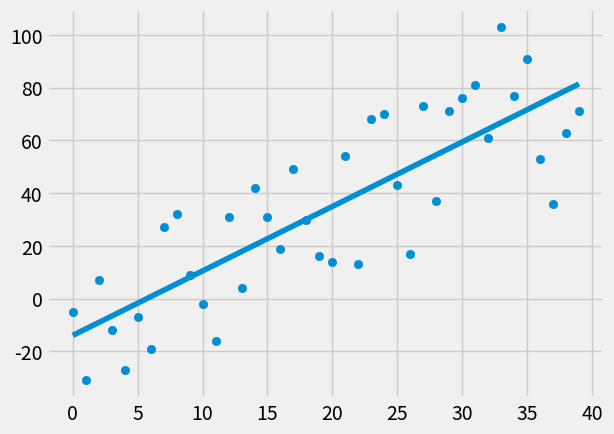

The matplotlib source for this figure:
from statistics import mean
import numpy as np
import matplotlib.pyplot as plt
from matplotlib import style
import random

style.use('fivethirtyeight')

#xs = np.array([1,2,3,4,5,6], dtype=np.float64)
#ys = np.array([5,4,6,5,6,7], dtype=np.float64)

def create_dataset(hm, variance, step=2, correlation=False):
    val = 1
    ys = []
    for i in range(hm):
        y = val + random.randrange(-variance, variance)
        ys.append(y)
        if correlation and correlation == 'pos':
            val += step
        elif correlation and correlation == 'neg':
            val -= step

    xs = [i for i in range(hm)]
    return np.array(xs, dtype=np.float64), np.array(ys, dtype=np.float64)


def best_fit_slope_and_intercept(xs, ys):
    m = (mean(xs) * mean(ys) - mean(xs*ys)) / (mean(xs)**2 - mean(xs**2))
    b = mean(ys) - m * mean(xs)
    return m, b


def squared_error(ys_orig, ys_line):
    return sum((ys_line - ys_orig)**2)


def coefficient_of_determination(ys_orig, ys_line):
    y_mean_line = [mean(ys_orig) for y in ys_orig]
    squared_error_regr = squared_error(ys_orig, ys_line)
    squared_error_y_mean = squared_error(ys_orig, y_mean_line)
    return 1 - (squared_error_regr / squared_error_y_mean)


xs, ys = create_dataset(40, 40, 2, correlation='pos')

m, b = best_fit_slope_and_intercept(xs, ys)

regression_line = [(m*x) + b for x in xs]

predict_x = 8
predict_y = (m*predict_x)+b

r_squared = coefficient_of_determination(ys, regression_line)
print(r_squared)

plt.scatter(xs, ys)
#plt.scatter(predict_x, predict_y, color='r')
plt.plot(xs, regression_line)
plt.show()

#print(m, b)